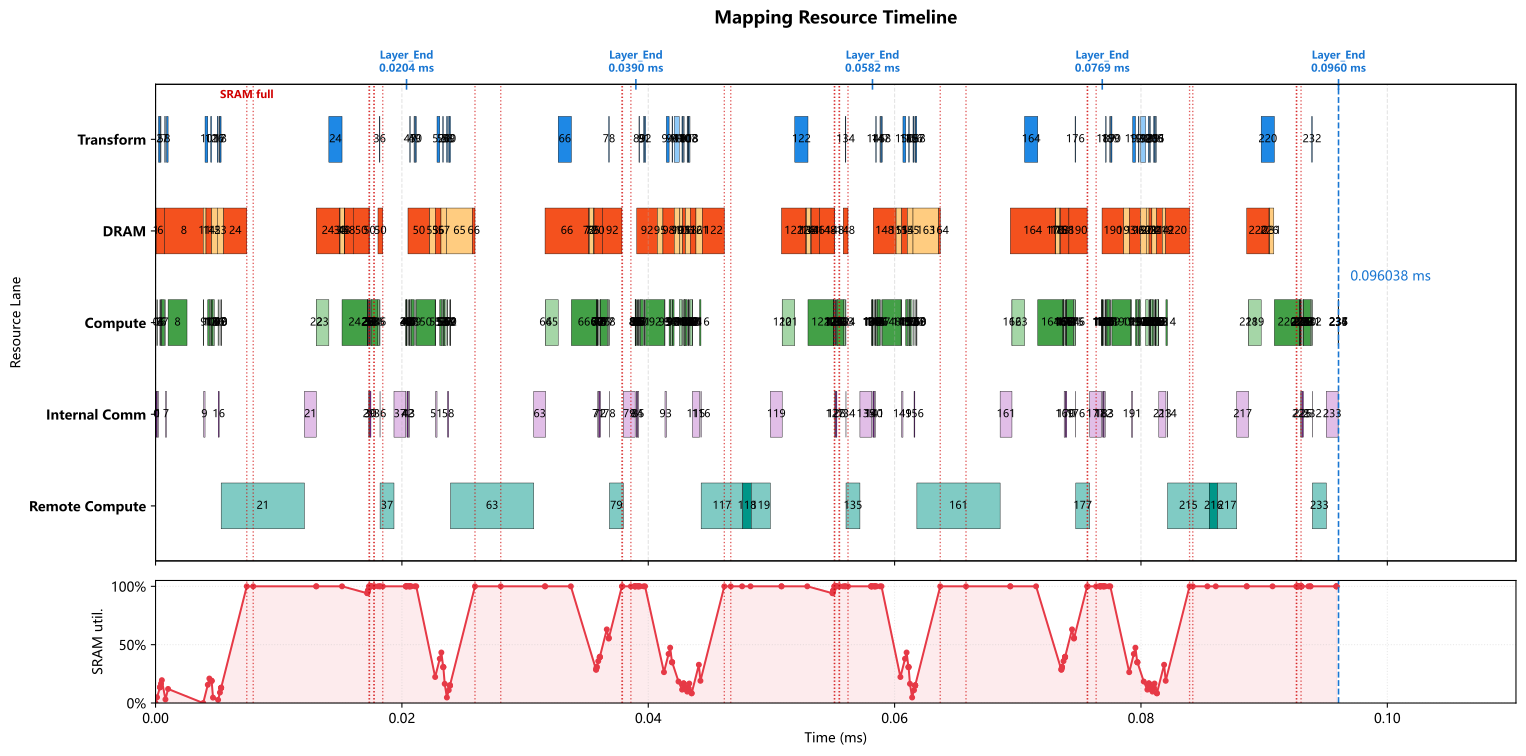

The file beside this chart, header and first rows:
op_index, op_name, op_type, cores, num_cores, partition, input_tensors, output_tensor, transform_ms, compute_ms, local_dram_ms, local_sram_ms, max_weight_capacity_per_core_bytes, max_kv_capacity_per_core_bytes, max_io_capacity_per_core_bytes, cumulative_weight_capacity_per_core_byte…, cumulative_kv_capacity_per_core_bytes, max_io_capacity_per_core_so_far_bytes, internal_comm_ms, op_latency_ms, step_latency_ms, compute_start_time_ms, prefetch_window_ms, prefetch_dram_hidden_ms
0, 0_ATTN_x_rsqrt, RMSNORM, 0-63, 64, 2d_batch_hidden:8x8, residual=<missing>, ATTN_x_rsqrt=2d:batch_size,hidden@0-63, 0.000000000, 0.000035, 0.000000000, 0.000000000, 0.0, 0.0, 7168, 0.0, 0.0, 7168, 0.00008205, 0.0001171, 0.0001171, 0.000000000, 0.000000000, 0.000000000
1, 0_ATTN_hc_fn_linear, GEMM, 0-63, 64, input_split, residual=<missing>, ATTN_F=replicated@0-63, 0.000000000, 0.000028, 0.0000429, 0.000000000, 10752, 0.0, 3776, 10752, 0.0, 7168, 0.0000925, 0.0001205, 0.0001205, 0.0001171, 0.0001171, 0.0000429
2, 0_ATTN_F_rsqrt, ELEMENTWISE, 0, 1, batch_split, ATTN_F=replicated@0-63; ATTN_x_rsqrt=2d:…, ATTN_pre_post_comb=batch_size@0, 0.000127, 0.000000500, 0.000000000, 0.000000000, 0.0, 0.0, 384.0, 10752, 0.0, 7168, 0.000000000, 0.000000500, 0.0001275, 0.0003646, 0.0003216, 0.000000000
3, 0_ATTN_pre_x, ELEMENTWISE, 0-63, 64, hidden_split, previous=batch_size@0, chain_output=hidden@0-63, 0.000000000, 0.000007000, 0.000000000, 0.000000000, 0.0, 0.0, 7168, 10752, 0.0, 7168, 0.000000000, 0.000007000, 0.000007000, 0.0003651, 0.0003221, 0.000000000
4, 0_ATTN_pre_x_reducesum, REDUCE_SUM, 0-63, 64, hidden_split, previous=hidden@0-63, chain_output=hidden@0-63, 0.000000000, 0.000005500, 0.000000000, 0.000000000, 0.0, 0.0, 4480, 10752, 0.0, 7168, 0.000000000, 0.000005500, 0.000005500, 0.0003721, 0.0003291, 0.000000000
5, 0_ATTN_attn_norm, RMSNORM, 0-7, 8, batch_split, previous=hidden@0-63, attn_norm_output=batch_size@0-7, 0.000064, 0.00007, 0.000000000, 0.000000000, 0.0, 0.0, 14336, 10752, 0.0, 14336, 0.000000000, 0.00007, 0.000134, 0.0004416, 0.0003986, 0.000000000
6, 0_q_a_linear, GEMM, 0-127, 128, 2d_batch_output:2x64, attn_norm_output=batch_size@0-7, chain_output=2d:batch_size,q_lora_rank@0…, 0.000000000, 0.000224, 0.0006865, 0.000000000, 172032, 0.0, 28768, 182784, 0.0, 28768, 0.000000000, 0.000224, 0.000224, 0.0005116, 0.0004686, 0.0004686
7, 0_q_norm, RMSNORM, 0-63, 64, hidden_split, previous=2d:batch_size,q_lora_rank@0-127, q_lora_normed=q_lora_rank@0-63, 0.00006775, 0.000002000, 0.000000000, 0.000000000, 0.0, 0.0, 384.0, 182784, 0.0, 28768, 0.00008242, 0.00008442, 0.0001522, 0.0008033, 0.00007392, 0.000000000
8, 0_q_b_linear, GEMM, 0-127, 128, output_split, q_lora_normed=q_lora_rank@0-63, chain_output=heads*head_dim@0-127, 0.0001305, 0.001536, 0.003138, 0.000000000, 786432, 0.0, 16384, 969216, 0.0, 28768, 0.000000000, 0.002849, 0.00298, 0.001018, 0.0002888, 0.0002888
9, 0_qb_rnorm, RMSNORM, 0-127, 128, hidden_split, previous=heads*head_dim@0-127, query_heads_normed=heads*head_dim@0-127, 0.000000000, 0.00004, 0.000000000, 0.000000000, 0.0, 0.0, 8192, 969216, 0.0, 28768, 0.0001105, 0.0001505, 0.0001505, 0.003868, 0.000000000, 0.000000000
10, 0_q_rope, ELEMENTWISE, 0, 1, batch_split, query_heads_normed=heads*head_dim@0-127, chain_output=batch_size@0, 0.0002237, 0.000128, 0.000000000, 0.000000000, 0.0, 0.0, 131072, 969216, 0.0, 131072, 0.000000000, 0.000128, 0.0003518, 0.004242, 0.0003742, 0.000000000
11, 0_kv_linear, GEMM, 0-127, 128, 2d_batch_output:2x64, attn_norm_output=batch_size@0-7, chain_output=2d:batch_size,head_dim@0-12…, 0.000000000, 0.000112, 0.0002288, 0.000000000, 57344, 0.0, 28704, 1026560, 0.0, 131072, 0.000000000, 0.000112, 0.000112, 0.00437, 0.0005022, 0.0002288
12, 0_kv_norm, RMSNORM, 0-7, 8, batch_split, previous=2d:batch_size,head_dim@0-127, window_kv_normed=batch_size@0-7, 0.000065, 0.000005000, 0.000000000, 0.000000000, 0.0, 0.0, 1024, 1026560, 0.0, 131072, 0.000000000, 0.000005000, 0.00007, 0.004547, 0.0004504, 0.000000000
13, 0_kv_rope, ELEMENTWISE, 0, 1, batch_split, window_kv_normed=batch_size@0-7, chain_output=batch_size@0, 0.000000000, 0.000001000, 0.000000000, 0.000000000, 0.0, 0.0, 1024, 1026560, 0.0, 131072, 0.000000000, 0.000001000, 0.000001000, 0.004552, 0.0004554, 0.000000000
14, 0_hca_compressor_wkv, GEMM, 0-127, 128, 2d_batch_output:2x64, attn_norm_output=batch_size@0-7, hca_compressor_kv=2d:batch_size,hca_comp…, 0.000000000, 0.000112, 0.0004577, 0.000000000, 114688, 0.0, 57408, 1141248, 0.0, 131072, 0.000000000, 0.000112, 0.000112, 0.004553, 0.0004564, 0.0004564
15, 0_hca_compressor_wgate, GEMM, 0-127, 128, 2d_batch_output:2x64, attn_norm_output=batch_size@0-7, hca_compressor_gate=2d:batch_size,hca_co…, 0.000000000, 0.000112, 0.0004577, 0.000000000, 114688, 0.0, 57408, 1255936, 0.0, 131072, 0.000000000, 0.0003469, 0.0003469, 0.004665, 0.0001108, 0.0001108
16, 0_hca_compressor_score_softmax, SOFTMAX, 0-31, 32, hca_compressor_window_split, hca_compressor_gate=2d:batch_size,hca_co…, hca_compressor_scores=hca_compressor_win…, 0.000065, 0.00002, 0.000000000, 0.000000000, 0.0, 0.0, 8192, 1255936, 0.0, 131072, 0.00006509, 0.00008509, 0.0001501, 0.005077, 0.000065, 0.000000000
17, 0_hca_compressor_kv_mul_score, ELEMENTWISE, 0-63, 64, hca_compressor_window_split, hca_compressor_kv=2d:batch_size,hca_comp…, hca_compressor_weighted_kv=hca_compresso…, 0.000065, 0.000002000, 0.000000000, 0.000000000, 0.0, 0.0, 4096, 1255936, 0.0, 131072, 0.000000000, 0.000002000, 0.000067, 0.005227, 0.0002151, 0.000000000
18, 0_hca_compressor_kv_reducesum, REDUCE_SUM, 0-63, 64, hca_compressor_head_dim_split, hca_compressor_weighted_kv=hca_compresso…, hca_compressor_pooled_kv=hca_compressor_…, 0.00009025, 0.000002000, 0.000000000, 0.000000000, 0.0, 0.0, 2064, 1255936, 0.0, 131072, 0.000000000, 0.000002000, 0.00009225, 0.005319, 0.0003073, 0.000000000
19, 0_hca_compressor_kv_rmsnorm, RMSNORM, 0, 1, hidden_split, hca_compressor_pooled_kv=hca_compressor_…, hca_compressor_kv_normed=hca_compressor_…, 0.000000000, 0.000005000, 0.000000000, 0.000000000, 0.0, 0.0, 2048, 1255936, 0.0, 131072, 0.000000000, 0.000005000, 0.000005000, 0.005321, 0.0003093, 0.000000000
20, 0_hca_compressor_kv_rope, ELEMENTWISE, 0, 1, batch_split, hca_compressor_kv_normed=hca_compressor_…, compressed_kv_cache=batch_size@0, 0.000000000, 0.000000500, 0.000000000, 0.000000000, 0.0, 0.0, 2048, 1255936, 0.0, 131072, 0.000000000, 0.000000500, 0.000000500, 0.005326, 0.0003143, 0.000000000
21, 0_DV_FA_flash_attn, REMOTE, 0-127, 128, manual, previous=batch_size@0, core_attn_output=replicated@0-127, 0.000000000, 0.006758, 0.000000000, 0.000000000, 0.0, 0.0, 0.0, 1255936, 0.0, 131072, 0.00096, 0.007718, 0.007718, 0.005327, 0.0003148, 0.000000000
22, 0_inverse_rope, ELEMENTWISE, 0-127, 128, hidden_split, core_attn_output=replicated@0-127, chain_output=hidden@0-127, 0.000000000, 0.000001000, 0.000000000, 0.000000000, 0.0, 0.0, 1024, 1255936, 0.0, 131072, 0.000000000, 0.000001000, 0.000001000, 0.01304, 0.002394, 0.000000000
23, 0_wo_a_linear, GEMM, 0-127, 128, 2d_batch_output:4x32, core_attn_output=replicated@0-127, chain_output=2d:batch_size,o_lora_rank@0…, 0.000000000, 0.001024, 0.000523, 0.000000000, 131072, 0.0, 132096, 1387008, 0.0, 132096, 0.000000000, 0.001024, 0.001024, 0.01305, 0.002394, 0.000523
24, 0_wo_b_linear, GEMM, 0-127, 128, output_split, previous=2d:batch_size,o_lora_rank@0-127, o_b_proj_attnout=hidden@0-127, 0.00107, 0.002048, 0.003761, 0.000000000, 917504, 0.0, 131520, 2304512, 0.0, 132096, 0.000000000, 0.002048, 0.003118, 0.01514, 0.002394, 0.003761
25, 0_ATTN_post_attnout, ELEMENTWISE, 0-127, 128, hidden_split, o_b_proj_attnout=hidden@0-127; ATTN_pre_…, chain_output=hidden@0-127, 0.000000000, 0.000003500, 0.000000000, 0.000000000, 0.0, 0.0, 3584, 2304512, 0.0, 132096, 0.000000000, 0.000003500, 0.000003500, 0.01719, 0.002252, 0.000000000
26, 0_ATTN_comb_residual, ELEMENTWISE, 0-63, 64, hidden_split, ATTN_pre_post_comb=batch_size@0; residua…, ATTN_comb_residual=hidden@0-63, 0.000000000, 0.000028, 0.000000000, 0.000000000, 0.0, 0.0, 28672, 2304512, 0.0, 132096, 0.000000000, 0.000028, 0.000028, 0.01719, 0.002255, 0.000000000
27, 0_ATTN_comb_residual_reducesum, REDUCE_SUM, 0-63, 64, hidden_split, previous=hidden@0-63, ATTN_comb_residual_reducesum=hidden@0-63, 0.000000000, 0.000021, 0.000000000, 0.000000000, 0.0, 0.0, 17920, 2304512, 0.0, 132096, 0.000000000, 0.000021, 0.000021, 0.01722, 0.002283, 0.000000000
28, 0_ATTN_add, ELEMENTWISE, 0-63, 64, hidden_split, ATTN_comb_residual_reducesum=hidden@0-63…, residual=hidden@0-63, 0.000000000, 0.000007000, 0.000000000, 0.000000000, 0.0, 0.0, 7168, 2304512, 0.0, 132096, 0.000000000, 0.000007000, 0.000007000, 0.01724, 0.002304, 0.000000000
29, 0_FFN_x_rsqrt, RMSNORM, 0-63, 64, hidden_split, residual=hidden@0-63, FFN_x_rsqrt=hidden@0-63, 0.000000000, 0.000035, 0.000000000, 0.000000000, 0.0, 0.0, 7168, 2304512, 0.0, 132096, 0.00008242, 0.0001174, 0.0001174, 0.01725, 0.002311, 0.000000000
30, 0_FFN_hc_fn_linear, GEMM, 0-63, 64, input_split, residual=hidden@0-63, FFN_F=replicated@0-63, 0.000000000, 0.000028, 0.0000429, 0.000000000, 10752, 0.0, 3776, 2315264, 0.0, 132096, 0.0000925, 0.0001205, 0.0001205, 0.01736, 0.002394, 0.0000429
31, 0_FFN_F_rsqrt, ELEMENTWISE, 0, 1, hidden_split, FFN_F=replicated@0-63; FFN_x_rsqrt=hidde…, FFN_pre_post_comb=hidden@0, 0.000000000, 0.000000500, 0.000000000, 0.000000000, 0.0, 0.0, 384.0, 2315264, 0.0, 132096, 0.000000000, 0.000000500, 0.000000500, 0.01748, 0.002394, 0.000000000
32, 0_FFN_pre_x, ELEMENTWISE, 0-63, 64, hidden_split, previous=hidden@0, chain_output=hidden@0-63, 0.000000000, 0.000007000, 0.000000000, 0.000000000, 0.0, 0.0, 7168, 2315264, 0.0, 132096, 0.000000000, 0.000007000, 0.000007000, 0.01749, 0.002394, 0.000000000
33, 0_FFN_pre_x_reducesum, REDUCE_SUM, 0-63, 64, hidden_split, previous=hidden@0-63, chain_output=hidden@0-63, 0.000000000, 0.000005500, 0.000000000, 0.000000000, 0.0, 0.0, 4480, 2315264, 0.0, 132096, 0.000000000, 0.000005500, 0.000005500, 0.01749, 0.002394, 0.000000000
34, 0_FFN_ffn_norm, RMSNORM, 0, 1, hidden_split, previous=hidden@0-63, ffn_norm_output=hidden@0, 0.000000000, 0.00056, 0.000000000, 0.000000000, 0.0, 0.0, 114688, 2315264, 0.0, 132096, 0.000000000, 0.00056, 0.00056, 0.0175, 0.002394, 0.000000000
35, 0_gate_linear, GEMM, 0-63, 64, 2d_batch_output:2x32, ffn_norm_output=hidden@0, routing_scores=2d:batch_size,num_experts…, 0.000000000, 0.000112, 0.0003432, 0.000000000, 86016, 0.0, 28720, 2401280, 0.0, 132096, 0.000000000, 0.000112, 0.000112, 0.01806, 0.002394, 0.0003432
36, 0_gate_topk, TOPK, 0-1, 2, batch_split, routing_scores=2d:batch_size,num_experts…, routing_topk=batch_size@0-1, 0.000043, 0.000008000, 0.000000000, 0.000000000, 0.0, 0.0, 1656, 2401280, 0.0, 132096, 0.000006500, 0.0000145, 0.0000575, 0.01821, 0.002394, 0.000000000
37, 0_LPU_FFN, REMOTE, 0-127, 128, manual, ffn_norm_output=hidden@0; routing_topk=b…, FFN_out=replicated@0-127, 0.000000000, 0.001129, 0.000000000, 0.000000000, 0.0, 0.0, 0.0, 2401280, 0.0, 132096, 0.00096, 0.002089, 0.002089, 0.01823, 0.002394, 0.000000000
38, 0_FFN_post_attnout, ELEMENTWISE, 0-127, 128, hidden_split, FFN_out=replicated@0-127; FFN_pre_post_c…, chain_output=hidden@0-127, 0.000000000, 0.000003500, 0.000000000, 0.000000000, 0.0, 0.0, 3584, 2401280, 0.0, 132096, 0.000000000, 0.000003500, 0.000003500, 0.02032, 0.002394, 0.000000000
39, 0_FFN_comb_residual, ELEMENTWISE, 0-63, 64, hidden_split, FFN_pre_post_comb=hidden@0; residual=hid…, FFN_comb_residual=hidden@0-63, 0.000000000, 0.000028, 0.000000000, 0.000000000, 0.0, 0.0, 28672, 2401280, 0.0, 132096, 0.000000000, 0.000028, 0.000028, 0.02032, 0.002394, 0.000000000
40, 0_FFN_comb_residual_reducesum, REDUCE_SUM, 0-63, 64, hidden_split, previous=hidden@0-63, FFN_comb_residual_reducesum=hidden@0-63, 0.000000000, 0.000021, 0.000000000, 0.000000000, 0.0, 0.0, 17920, 2401280, 0.0, 132096, 0.000000000, 0.000021, 0.000021, 0.02035, 0.002394, 0.000000000
41, 0_FFN_add_layer_END, ELEMENTWISE, 0-63, 64, hidden_split, FFN_comb_residual_reducesum=hidden@0-63;…, residual=hidden@0-63, 0.000000000, 0.000007000, 0.000000000, 0.000000000, 0.0, 0.0, 7168, 2401280, 0.0, 132096, 0.000000000, 0.000007000, 0.000007000, 0.02037, 0.002394, 0.000000000
42, 1_ATTN_x_rsqrt, RMSNORM, 0-63, 64, hidden_split, residual=hidden@0-63, ATTN_x_rsqrt=hidden@0-63, 0.000000000, 0.000035, 0.000000000, 0.000000000, 0.0, 0.0, 7168, 2401280, 0.0, 132096, 0.00008242, 0.0001174, 0.0001174, 0.02038, 0.002394, 0.000000000
43, 1_ATTN_hc_fn_linear, GEMM, 0-63, 64, input_split, residual=hidden@0-63, ATTN_F=replicated@0-63, 0.000000000, 0.000028, 0.0000429, 0.000000000, 10752, 0.0, 3776, 2412032, 0.0, 132096, 0.0000925, 0.0001205, 0.0001205, 0.02049, 0.002394, 0.0000429
44, 1_ATTN_F_rsqrt, ELEMENTWISE, 0, 1, hidden_split, ATTN_F=replicated@0-63; ATTN_x_rsqrt=hid…, ATTN_pre_post_comb=hidden@0, 0.000000000, 0.000000500, 0.000000000, 0.000000000, 0.0, 0.0, 384.0, 2412032, 0.0, 132096, 0.000000000, 0.000000500, 0.000000500, 0.02061, 0.002394, 0.000000000
45, 1_ATTN_pre_x, ELEMENTWISE, 0-63, 64, hidden_split, previous=hidden@0, chain_output=hidden@0-63, 0.000000000, 0.000007000, 0.000000000, 0.000000000, 0.0, 0.0, 7168, 2412032, 0.0, 132096, 0.000000000, 0.000007000, 0.000007000, 0.02061, 0.002394, 0.000000000
46, 1_ATTN_pre_x_reducesum, REDUCE_SUM, 0-63, 64, hidden_split, previous=hidden@0-63, chain_output=hidden@0-63, 0.000000000, 0.000005500, 0.000000000, 0.000000000, 0.0, 0.0, 4480, 2412032, 0.0, 132096, 0.000000000, 0.000005500, 0.000005500, 0.02062, 0.002394, 0.000000000
47, 1_ATTN_attn_norm, RMSNORM, 0-7, 8, batch_split, previous=hidden@0-63, attn_norm_output=batch_size@0-7, 0.000064, 0.00007, 0.000000000, 0.000000000, 0.0, 0.0, 14336, 2412032, 0.0, 132096, 0.000000000, 0.00007, 0.000134, 0.02069, 0.002394, 0.000000000
48, 1_q_a_linear, GEMM, 0-127, 128, 2d_batch_output:2x64, attn_norm_output=batch_size@0-7, chain_output=2d:batch_size,q_lora_rank@0…, 0.000000000, 0.000224, 0.0006865, 0.000000000, 172032, 0.0, 28768, 2584064, 0.0, 132096, 0.000000000, 0.000224, 0.000224, 0.02076, 0.002394, 0.0006865
49, 1_q_norm, RMSNORM, 0-3, 4, batch_split, previous=2d:batch_size,q_lora_rank@0-127, q_lora_normed=batch_size@0-3, 0.00006775, 0.00003, 0.000000000, 0.000000000, 0.0, 0.0, 6144, 2584064, 0.0, 132096, 0.000000000, 0.00003, 0.00009775, 0.02105, 0.002394, 0.000000000
50, 1_q_b_linear, GEMM, 0-127, 128, output_split, q_lora_normed=batch_size@0-3, chain_output=heads*head_dim@0-127, 0.000081, 0.001536, 0.003438, 0.000000000, 786432, 0.0, 16384, 3370496, 0.0, 132096, 0.000000000, 0.001536, 0.001617, 0.02116, 0.002394, 0.002436
51, 1_qb_rnorm, RMSNORM, 0-127, 128, hidden_split, previous=heads*head_dim@0-127, query_heads_normed=heads*head_dim@0-127, 0.000000000, 0.00004, 0.000000000, 0.000000000, 0.0, 0.0, 8192, 3370496, 0.0, 132096, 0.0001105, 0.0001505, 0.0001505, 0.0227, 0.0005341, 0.000000000
52, 1_q_rope, ELEMENTWISE, 0, 1, batch_split, query_heads_normed=heads*head_dim@0-127, chain_output=batch_size@0, 0.0002237, 0.000128, 0.000000000, 0.000000000, 0.0, 0.0, 131072, 3370496, 0.0, 132096, 0.000000000, 0.000128, 0.0003518, 0.02307, 0.0009084, 0.000000000
53, 1_kv_linear, GEMM, 0-63, 64, 2d_batch_output:2x32, attn_norm_output=batch_size@0-7, chain_output=2d:batch_size,head_dim@0-63, 0.000000000, 0.000112, 0.0004577, 0.000000000, 114688, 0.0, 28736, 3485184, 0.0, 132096, 0.000000000, 0.000112, 0.000112, 0.0232, 0.001036, 0.0004577
54, 1_kv_norm, RMSNORM, 0-7, 8, batch_split, previous=2d:batch_size,head_dim@0-63, window_kv_normed=batch_size@0-7, 0.000043, 0.000005000, 0.000000000, 0.000000000, 0.0, 0.0, 1024, 3485184, 0.0, 132096, 0.000000000, 0.000005000, 0.000048, 0.02336, 0.0007337, 0.000000000
55, 1_kv_rope, ELEMENTWISE, 0, 1, batch_split, window_kv_normed=batch_size@0-7, chain_output=batch_size@0, 0.000000000, 0.000001000, 0.000000000, 0.000000000, 0.0, 0.0, 1024, 3485184, 0.0, 132096, 0.000000000, 0.000001000, 0.000001000, 0.02336, 0.0007387, 0.000000000
56, 1_hca_compressor_wkv, GEMM, 0-127, 128, 2d_batch_output:2x64, attn_norm_output=batch_size@0-7, hca_compressor_kv=2d:batch_size,hca_comp…, 0.000000000, 0.000112, 0.0004577, 0.000000000, 114688, 0.0, 57408, 3599872, 0.0, 132096, 0.000000000, 0.000112, 0.000112, 0.02336, 0.0007397, 0.0004577
57, 1_hca_compressor_wgate, GEMM, 0-127, 128, 2d_batch_output:2x64, attn_norm_output=batch_size@0-7, hca_compressor_gate=2d:batch_size,hca_co…, 0.000000000, 0.000112, 0.0004577, 0.000000000, 114688, 0.0, 57408, 3714560, 0.0, 132096, 0.000000000, 0.000112, 0.000112, 0.02348, 0.0003941, 0.0003941
58, 1_hca_compressor_score_softmax, SOFTMAX, 0-31, 32, hca_compressor_window_split, hca_compressor_gate=2d:batch_size,hca_co…, hca_compressor_scores=hca_compressor_win…, 0.000065, 0.00002, 0.000000000, 0.000000000, 0.0, 0.0, 8192, 3714560, 0.0, 132096, 0.00006509, 0.00008509, 0.0001501, 0.02365, 0.0001134, 0.000000000
59, 1_hca_compressor_kv_mul_score, ELEMENTWISE, 0-63, 64, hca_compressor_window_split, hca_compressor_kv=2d:batch_size,hca_comp…, hca_compressor_weighted_kv=hca_compresso…, 0.000065, 0.000002000, 0.000000000, 0.000000000, 0.0, 0.0, 4096, 3714560, 0.0, 132096, 0.000000000, 0.000002000, 0.000067, 0.0238, 0.0002635, 0.000000000
... 178 more rows
